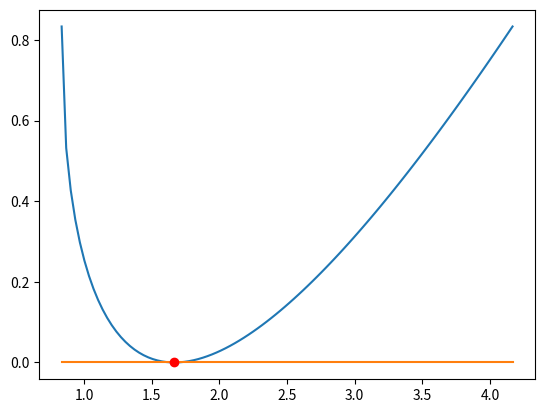
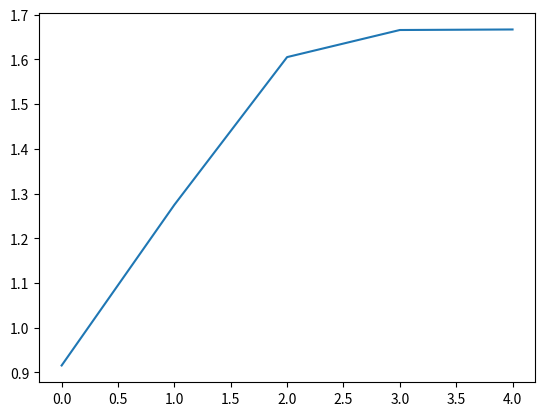

Write Python code to recreate these figures, in order.
# -*- coding: utf-8 -*-
"""
Ese1
"""

import numpy as np
import matplotlib.pyplot as plt
#from funzioni_zeri import newton_m, stima_ordine
import sympy as sym
from sympy.utilities.lambdify import lambdify
from scipy.optimize import fsolve


#----------------------------PUNTO A-------------------------------------------
#si stabilisca quante radici reali ha f nell'intervallo [5/6, 25/6] e si giustifichi la risposta;


x=sym.symbols('x')
fx= x-1/3*sym.sqrt(30*x-25)
dfx=sym.diff(fx,x,1)
print(dfx)

x0=4
f=lambdify(x,fx,np)
alfa=fsolve(f,x0)
print("La funzione ha uno zero in ", alfa)
fp=lambdify(x,dfx,np)
fp_alfa=fp(alfa)
print("La derivata prima  in ", alfa, 'vale ',fp_alfa)
x=np.linspace(5/6,25/6,100)
plt.plot(x,f(x))
plt.plot(x,[0]*100)
plt.plot(alfa,0,'ro')
plt.show()


#In alfa=1.66666667 si annula sia la funzione che la sua derivata prima,
#la funzione ha in x=1.66666667 uno xero con molteplicita=2 
m=2
tolx=1e-12
tolf=1e-12
nmax=100



#----------------------------PUNTO B-------------------------------------------
#si costruisca un metodo iterativo che, partendo da x(0) = 4, converga ad alpha (zero di f), quadraticamente;

def newton_m(fname,fpname,x0,m,tolx,tolf,nmax):
        eps=np.spacing(1)     
        xk=[]
        #xk.append(x0)
        fx0=fname(x0)
        dfx0=fpname(x0)
        if abs(dfx0)>eps:
            d=fx0/dfx0
            x1=x0-m*d
            fx1=fname(x1)
            xk.append(x1)
            it=0
           
        else:
            print('Newton:  Derivata nulla in x0  \n')
            return [],0,[]
        
        it=1
        while it<nmax and abs(fx1)>=tolf and  abs(d)>=tolx*abs(x1):
            x0=x1
            fx0=fname(x0)
            dfx0=fpname(x0)
            if abs(dfx0)>eps:
                d=fx0/dfx0
                x1=x0-m*d
                fx1=fname(x1)
                xk.append(x1)
                it=it+1
            else:
                 print('Newton Mod: Derivata nulla   \n')
                 return x1,it,xk           
           
        if it==nmax:
            print('Newton Mod: raggiunto massimo numero di iterazioni \n');
        
        return x1,it,xk

#Metodo iterativo che converge quadraticamente al alfa: metodo di Newton Modificato con m=2
x1,it,xk= newton_m(f,fp,x0,m,tolx,tolf,nmax)




#----------------------------PUNTO C-------------------------------------------
     #si verifichi numericamente l'ordine di convergenza del metodo implementato al punto b);   

def stima_ordine(xk,it):
    p=[]

    #Fa un ciclo prendendo gli ultimi 3 valori della successione di iterati.
    for k in range(it-3): 
        num = np.log(abs(xk[k+2]-xk[k+3])/abs(xk[k+1]-xk[k+2]))
        den = np.log(abs(xk[k+1]-xk[k+2])/abs(xk[k]-xk[k+1]))
        p.append(num/den);
   
    ordine=p[-1]
    return ordine


#Verifico l'ordine di convergenza
ordine=stima_ordine(xk,it)



#----------------------------PUNTO D-------------------------------------------
    #si rappresenti in un grafico in scala semilogaritmica sulle y ecc...

plt.plot(range(it),np.abs(xk))
plt.show()



#----------------------------PUNTO E-------------------------------------------
    # b puo convergere ad quadraticamente anche alpha partendo dall'estremo sinistro dell'intervallo

#Il metodo non converge se scelgo come iterato iniziale x0=5/6,
#perchè la derivata prima in  5/6 diverge  va a -infinito
